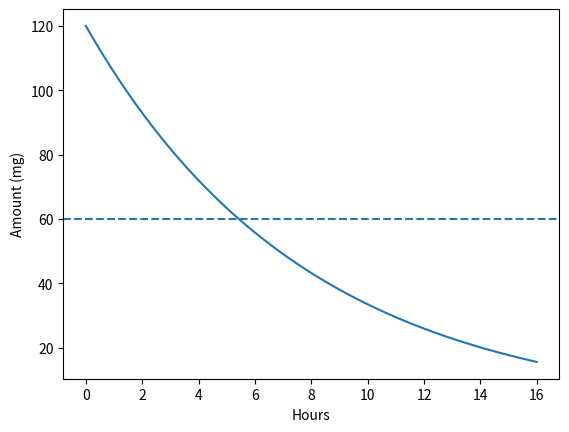

Recreate this plot in Python.
import numpy as np
import matplotlib.pyplot as plt
Q0 = 120
k = np.log(0.6)/4
t = np.linspace(0, 16, 250)
plt.plot(t, Q0*np.exp(k*t))
plt.axhline(Q0/2, linestyle='--')
plt.xlabel('Hours'); plt.ylabel('Amount (mg)')
plt.show()
print('k:', k, 'half-life:', np.log(0.5)/k)
